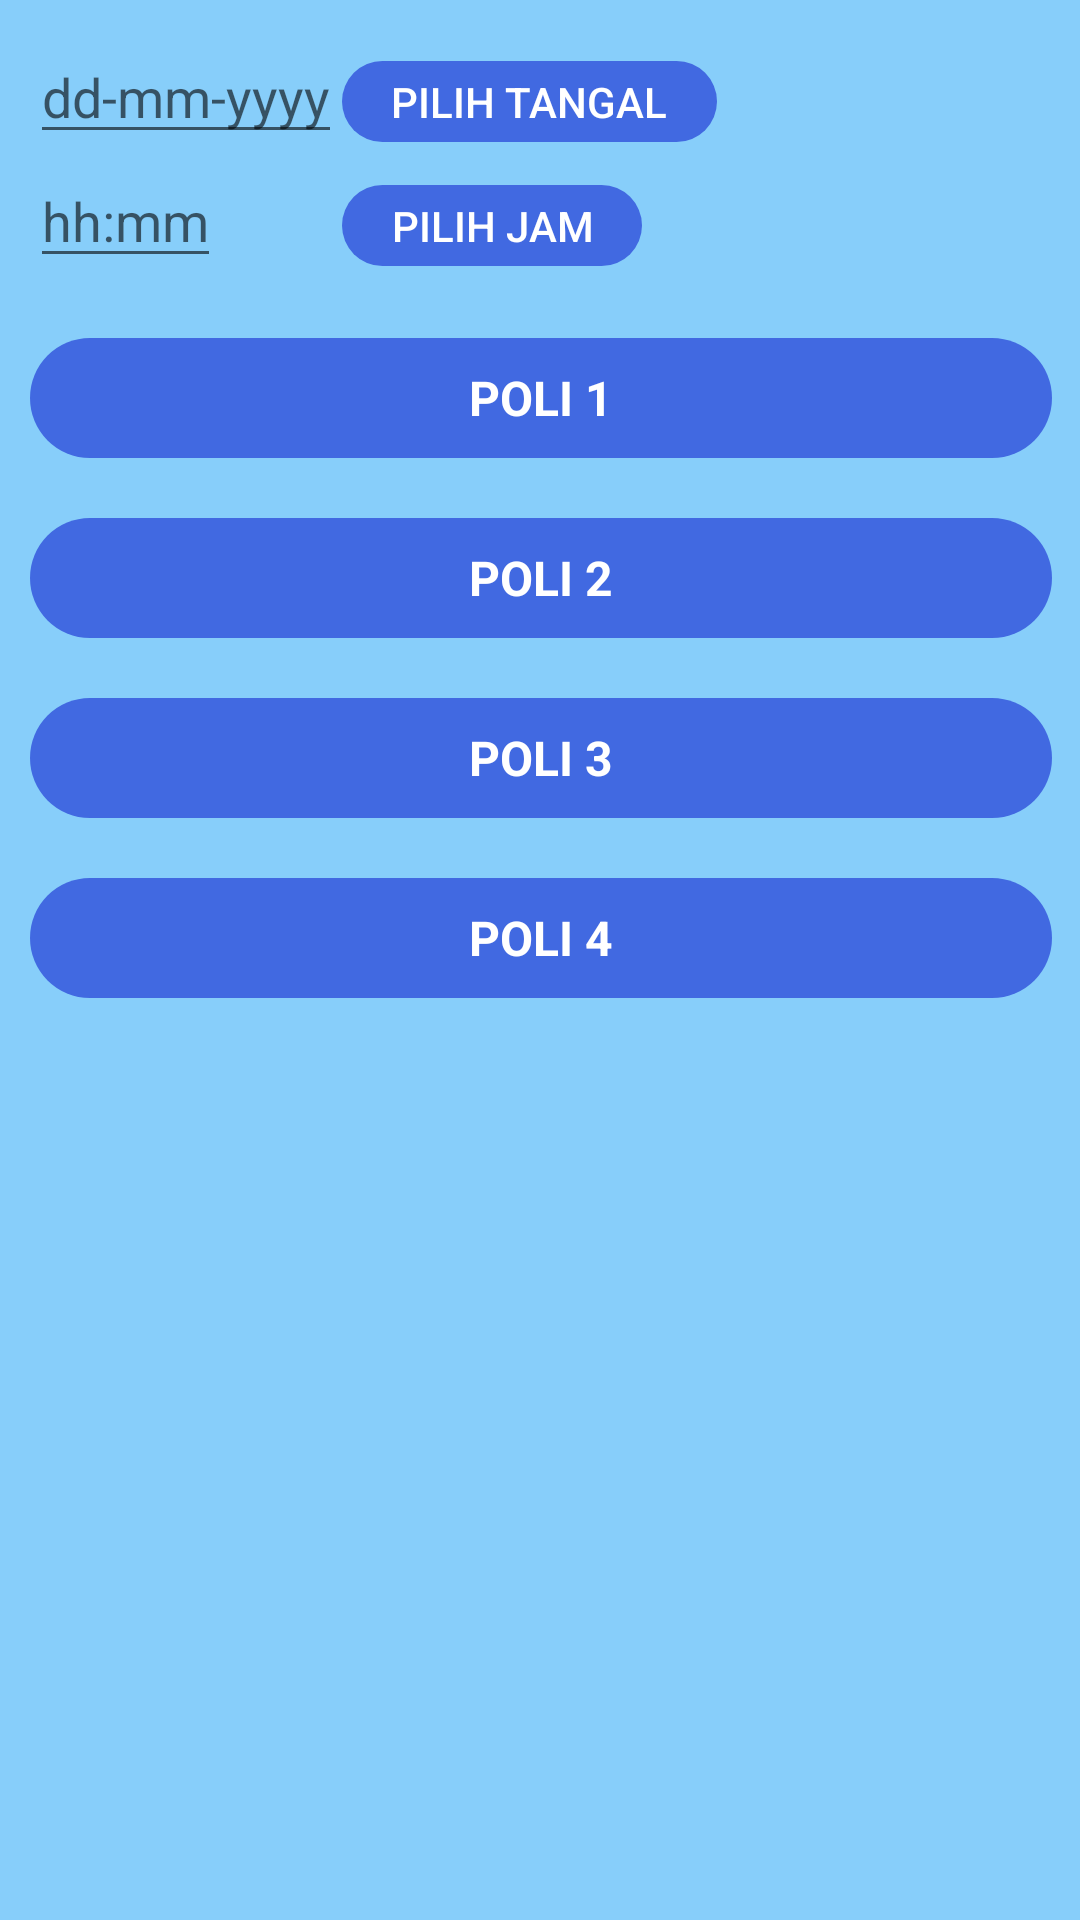

Here is an Android app screen rendered from its layout file. Give the layout XML and the strings, colors and styles it references.
<!-- AndroidManifest.xml: application theme AppTheme -->
<!-- res/layout/activity_daftar_antrian.xml -->
<?xml version="1.0" encoding="utf-8"?>
<RelativeLayout xmlns:android="http://schemas.android.com/apk/res/android"
    xmlns:app="http://schemas.android.com/apk/res-auto"
    xmlns:tools="http://schemas.android.com/tools"
    android:layout_width="match_parent"
    android:layout_height="match_parent"
    android:gravity="center"
    android:background="#87CEFA"
    tools:context=".DaftarAntrianActivity">

    <ScrollView
        android:layout_width="fill_parent"
        android:layout_height="match_parent"
        android:paddingBottom="@dimen/activity_vertical_margin"
        android:paddingTop="@dimen/activity_vertical_margin"
        android:paddingLeft="@dimen/activity_horizontal_margin"
        android:paddingRight="@dimen/activity_horizontal_margin"
        android:orientation="vertical">
        <LinearLayout
            android:layout_width="fill_parent"
            android:layout_height="wrap_content"
            android:padding="10dp"
            android:orientation="vertical">
            <GridLayout
                android:layout_width="match_parent"
                android:layout_height="0dp"
                android:columnCount="2"
                android:layout_weight="2"
                android:columnOrderPreserved="false"
                android:alignmentMode="alignMargins">
                <EditText
                    android:id="@+id/edt_tgl"
                    android:layout_width="wrap_content"
                    android:layout_height="wrap_content"
                    android:hint="dd-mm-yyyy"
                    android:inputType="date"
                    />
                <Button
                    android:id="@+id/btn_tgl"
                    android:layout_width="125dp"
                    android:layout_height="27dp"
                    android:background="@drawable/capsule"
                    android:backgroundTint="#4169E1"
                    android:textColor="#fff"
                    android:text="pilih tangal"
                    android:textSize="14sp"/>
                <EditText
                    android:id="@+id/edt_jam"
                    android:layout_width="wrap_content"
                    android:layout_height="wrap_content"
                    android:hint="hh:mm"
                    android:inputType="time"
                    />
                <Button
                    android:id="@+id/btn_jam"
                    android:layout_width="100dp"
                    android:layout_height="27dp"
                    android:text="pilih jam"
                    android:background="@drawable/capsule"
                    android:backgroundTint="#4169E1"
                    android:textColor="#fff"
                    android:textSize="14sp"/>
            </GridLayout>
            <Button
                android:id="@+id/poli1"
                style="@android:style/Widget.Button"
                android:layout_width="match_parent"
                android:layout_height="40dp"
                android:layout_marginTop="20dp"
                android:background="@drawable/capsule"
                android:backgroundTint="#4169E1"
                android:hint="POLI 1"
                android:textColorHint="#FFFF"
                android:textSize="16sp"
                android:textStyle="bold" />
            <Button
                android:id="@+id/poli2"
                style="@android:style/Widget.Button"
                android:layout_width="match_parent"
                android:layout_height="40dp"
                android:layout_marginTop="20dp"
                android:background="@drawable/capsule"
                android:backgroundTint="#4169E1"
                android:hint="POLI 2"
                android:textColorHint="#FFFF"
                android:textSize="16sp"
                android:textStyle="bold" />
            <Button
                android:id="@+id/poli3"
                style="@android:style/Widget.Button"
                android:layout_width="match_parent"
                android:layout_height="40dp"
                android:layout_marginTop="20dp"
                android:background="@drawable/capsule"
                android:backgroundTint="#4169E1"
                android:hint="POLI 3"
                android:textColorHint="#FFFF"
                android:textSize="16sp"
                android:textStyle="bold" />
            <Button
                android:id="@+id/poli4"
                style="@android:style/Widget.Button"
                android:layout_width="match_parent"
                android:layout_height="40dp"
                android:layout_marginTop="20dp"
                android:background="@drawable/capsule"
                android:backgroundTint="#4169E1"
                android:hint="POLI 4"
                android:textColorHint="#FFFF"
                android:textSize="16sp"
                android:textStyle="bold" />
        </LinearLayout>
    </ScrollView>
</RelativeLayout>
<!-- resources referenced by this layout -->
<resources>
  <!-- drawable capsule (drawable) -->
  <?xml version="1.0" encoding="utf-8"?>
  <shape xmlns:android="http://schemas.android.com/apk/res/android"
      android:shape="rectangle">
  
      <size android:height="50dp"
          android:width="150dp"/>
      <corners android:radius="50dp"/>
  </shape>
  <style name="AppTheme" parent="Theme.AppCompat.Light.DarkActionBar">
          
          <item name="colorPrimary">@color/colorPrimary</item>
          
          <item name="colorPrimaryDark">#000</item>
          
          <item name="colorAccent">#000</item>
      </style>
  <color name="colorPrimary">#4169E1</color>
</resources>
